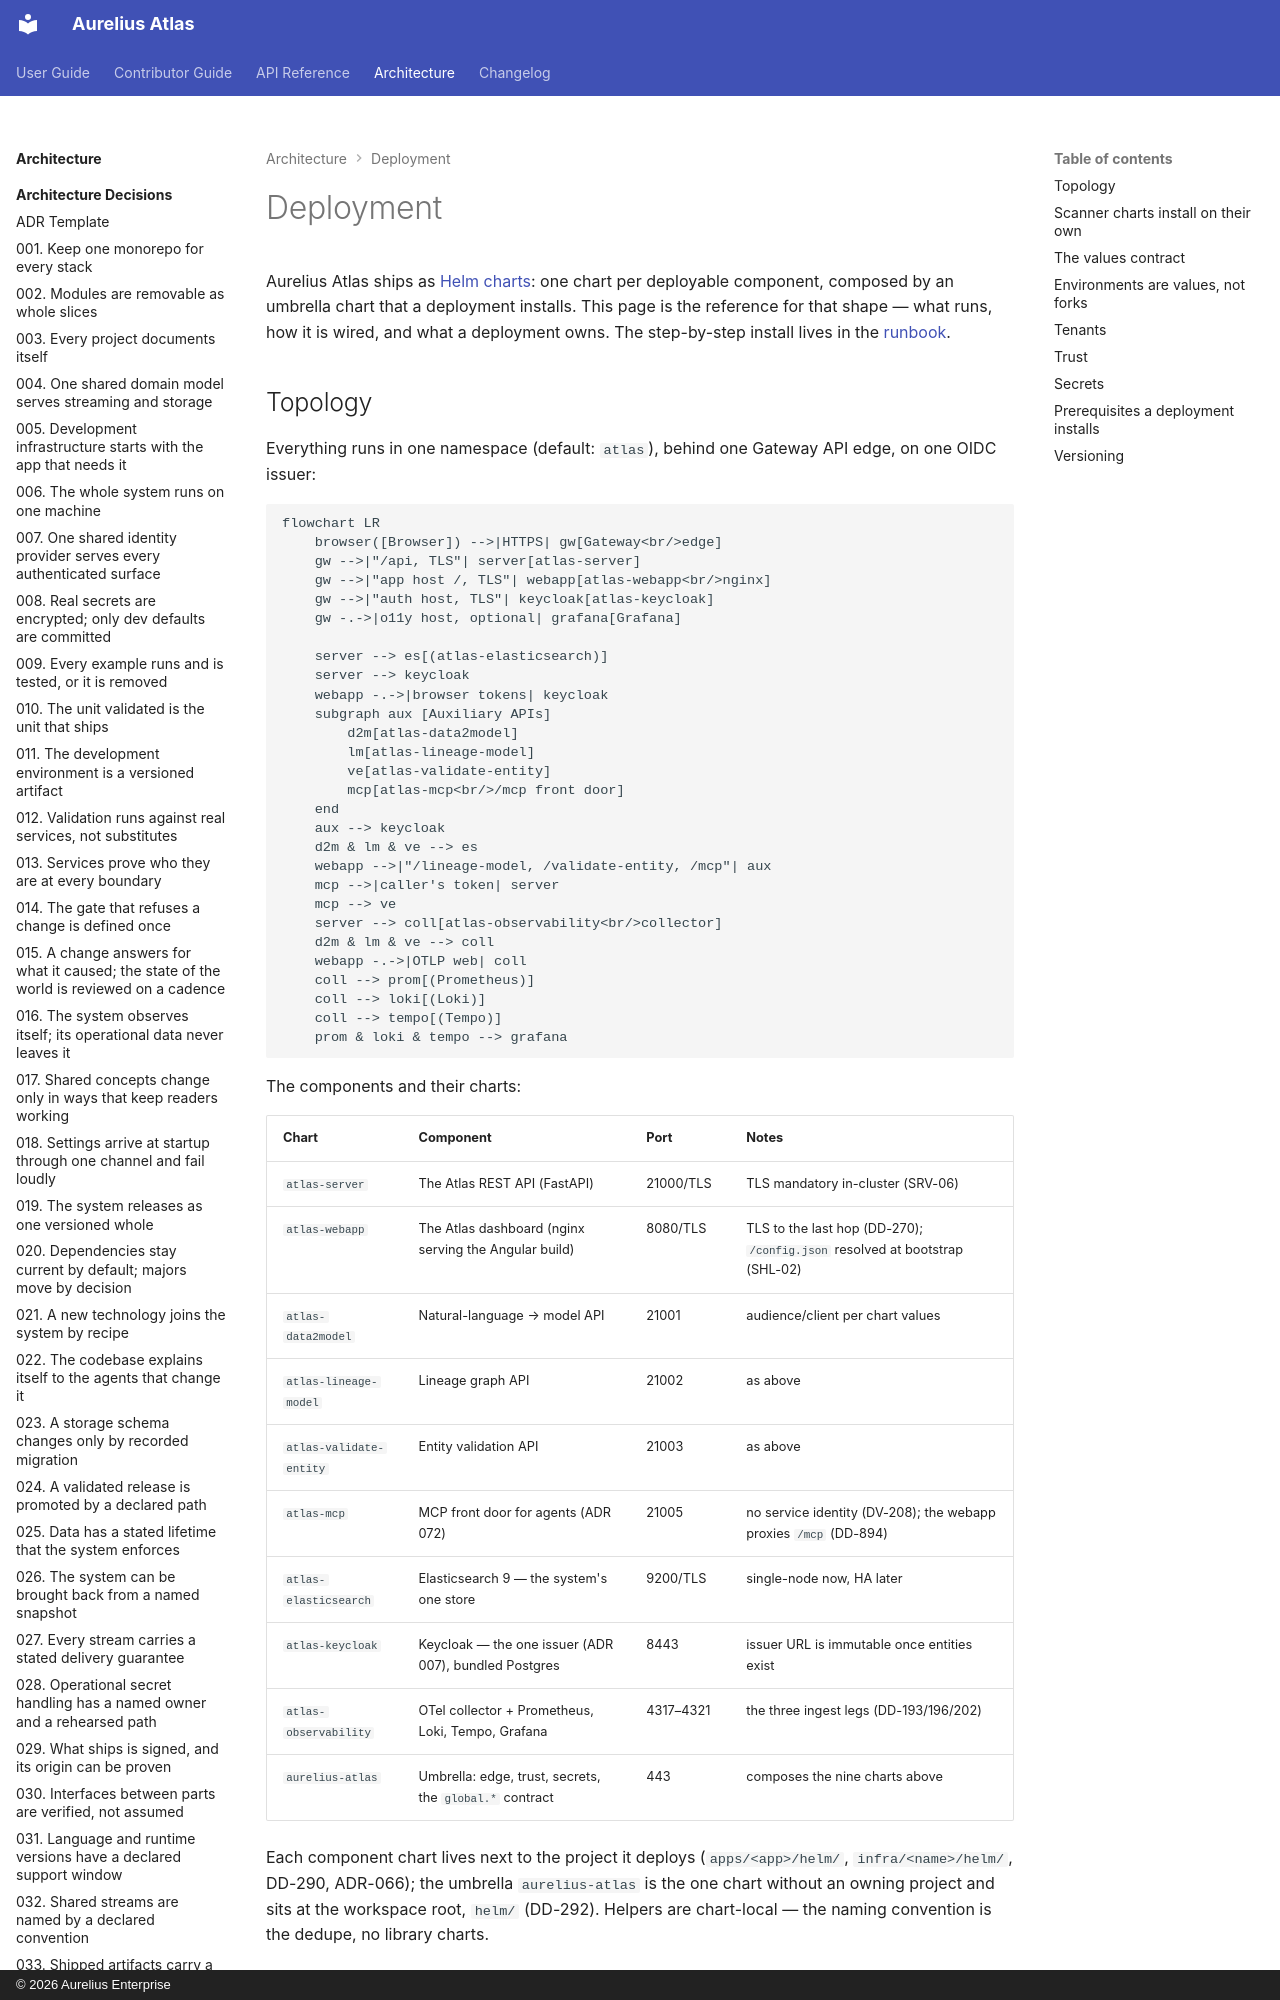

repository: aureliusenterprise/aurelius-atlas · page: architecture/deployment/index.html · generator: mkdocs · copyright: © 2026 Aurelius Enterprise

# Deployment

Aurelius Atlas ships as [Helm charts](../adr/057-the-system-ships-as-helm-charts-that-a-deployment-installs.md):
one chart per deployable component, composed by an umbrella chart that a
deployment installs. This page is the reference for that shape — what runs,
how it is wired, and what a deployment owns. The step-by-step install lives
in the [runbook](runbook.md).

## Topology

Everything runs in one namespace (default: `atlas`), behind one Gateway API
edge, on one OIDC issuer:

```mermaid
flowchart LR
    browser([Browser]) -->|HTTPS| gw[Gateway<br/>edge]
    gw -->|"/api, TLS"| server[atlas-server]
    gw -->|"app host /, TLS"| webapp[atlas-webapp<br/>nginx]
    gw -->|"auth host, TLS"| keycloak[atlas-keycloak]
    gw -.->|o11y host, optional| grafana[Grafana]

    server --> es[(atlas-elasticsearch)]
    server --> keycloak
    webapp -.->|browser tokens| keycloak
    subgraph aux [Auxiliary APIs]
        d2m[atlas-data2model]
        lm[atlas-lineage-model]
        ve[atlas-validate-entity]
        mcp[atlas-mcp<br/>/mcp front door]
    end
    aux --> keycloak
    d2m & lm & ve --> es
    webapp -->|"/lineage-model, /validate-entity, /mcp"| aux
    mcp -->|caller's token| server
    mcp --> ve
    server --> coll[atlas-observability<br/>collector]
    d2m & lm & ve --> coll
    webapp -.->|OTLP web| coll
    coll --> prom[(Prometheus)]
    coll --> loki[(Loki)]
    coll --> tempo[(Tempo)]
    prom & loki & tempo --> grafana
```

The components and their charts:

| Chart                   | Component                                               | Port      | Notes                                                                       |
| ----------------------- | ------------------------------------------------------- | --------- | --------------------------------------------------------------------------- |
| `atlas-server`          | The Atlas REST API (FastAPI)                            | 21000/TLS | TLS mandatory in-cluster (SRV-06)                                           |
| `atlas-webapp`          | The Atlas dashboard (nginx serving the Angular build)   | 8080/TLS  | TLS to the last hop (DD-270); `/config.json` resolved at bootstrap (SHL-02) |
| `atlas-data2model`      | Natural-language → model API                            | 21001     | audience/client per chart values                                            |
| `atlas-lineage-model`   | Lineage graph API                                       | 21002     | as above                                                                    |
| `atlas-validate-entity` | Entity validation API                                   | 21003     | as above                                                                    |
| `atlas-mcp`             | MCP front door for agents (ADR 072)                     | 21005     | no service identity (DV-208); the webapp proxies `/mcp` (DD-894)            |
| `atlas-elasticsearch`   | Elasticsearch 9 — the system's one store                | 9200/TLS  | single-node now, HA later                                                   |
| `atlas-keycloak`        | Keycloak — the one issuer (ADR 007), bundled Postgres   | 8443      | issuer URL is immutable once entities exist                                 |
| `atlas-observability`   | OTel collector + Prometheus, Loki, Tempo, Grafana       | 4317–4321 | the three ingest legs (DD-193/196/202)                                      |
| `aurelius-atlas`        | Umbrella: edge, trust, secrets, the `global.*` contract | 443       | composes the nine charts above                                              |

Each component chart lives next to the project it deploys
(`apps/<app>/helm/`, `infra/<name>/helm/`, DD-290, ADR-066); the umbrella `aurelius-atlas`
is the one chart without an owning project and sits at the workspace root,
`helm/` (DD-292). Helpers are chart-local — the naming convention is the
dedupe, no library charts.
